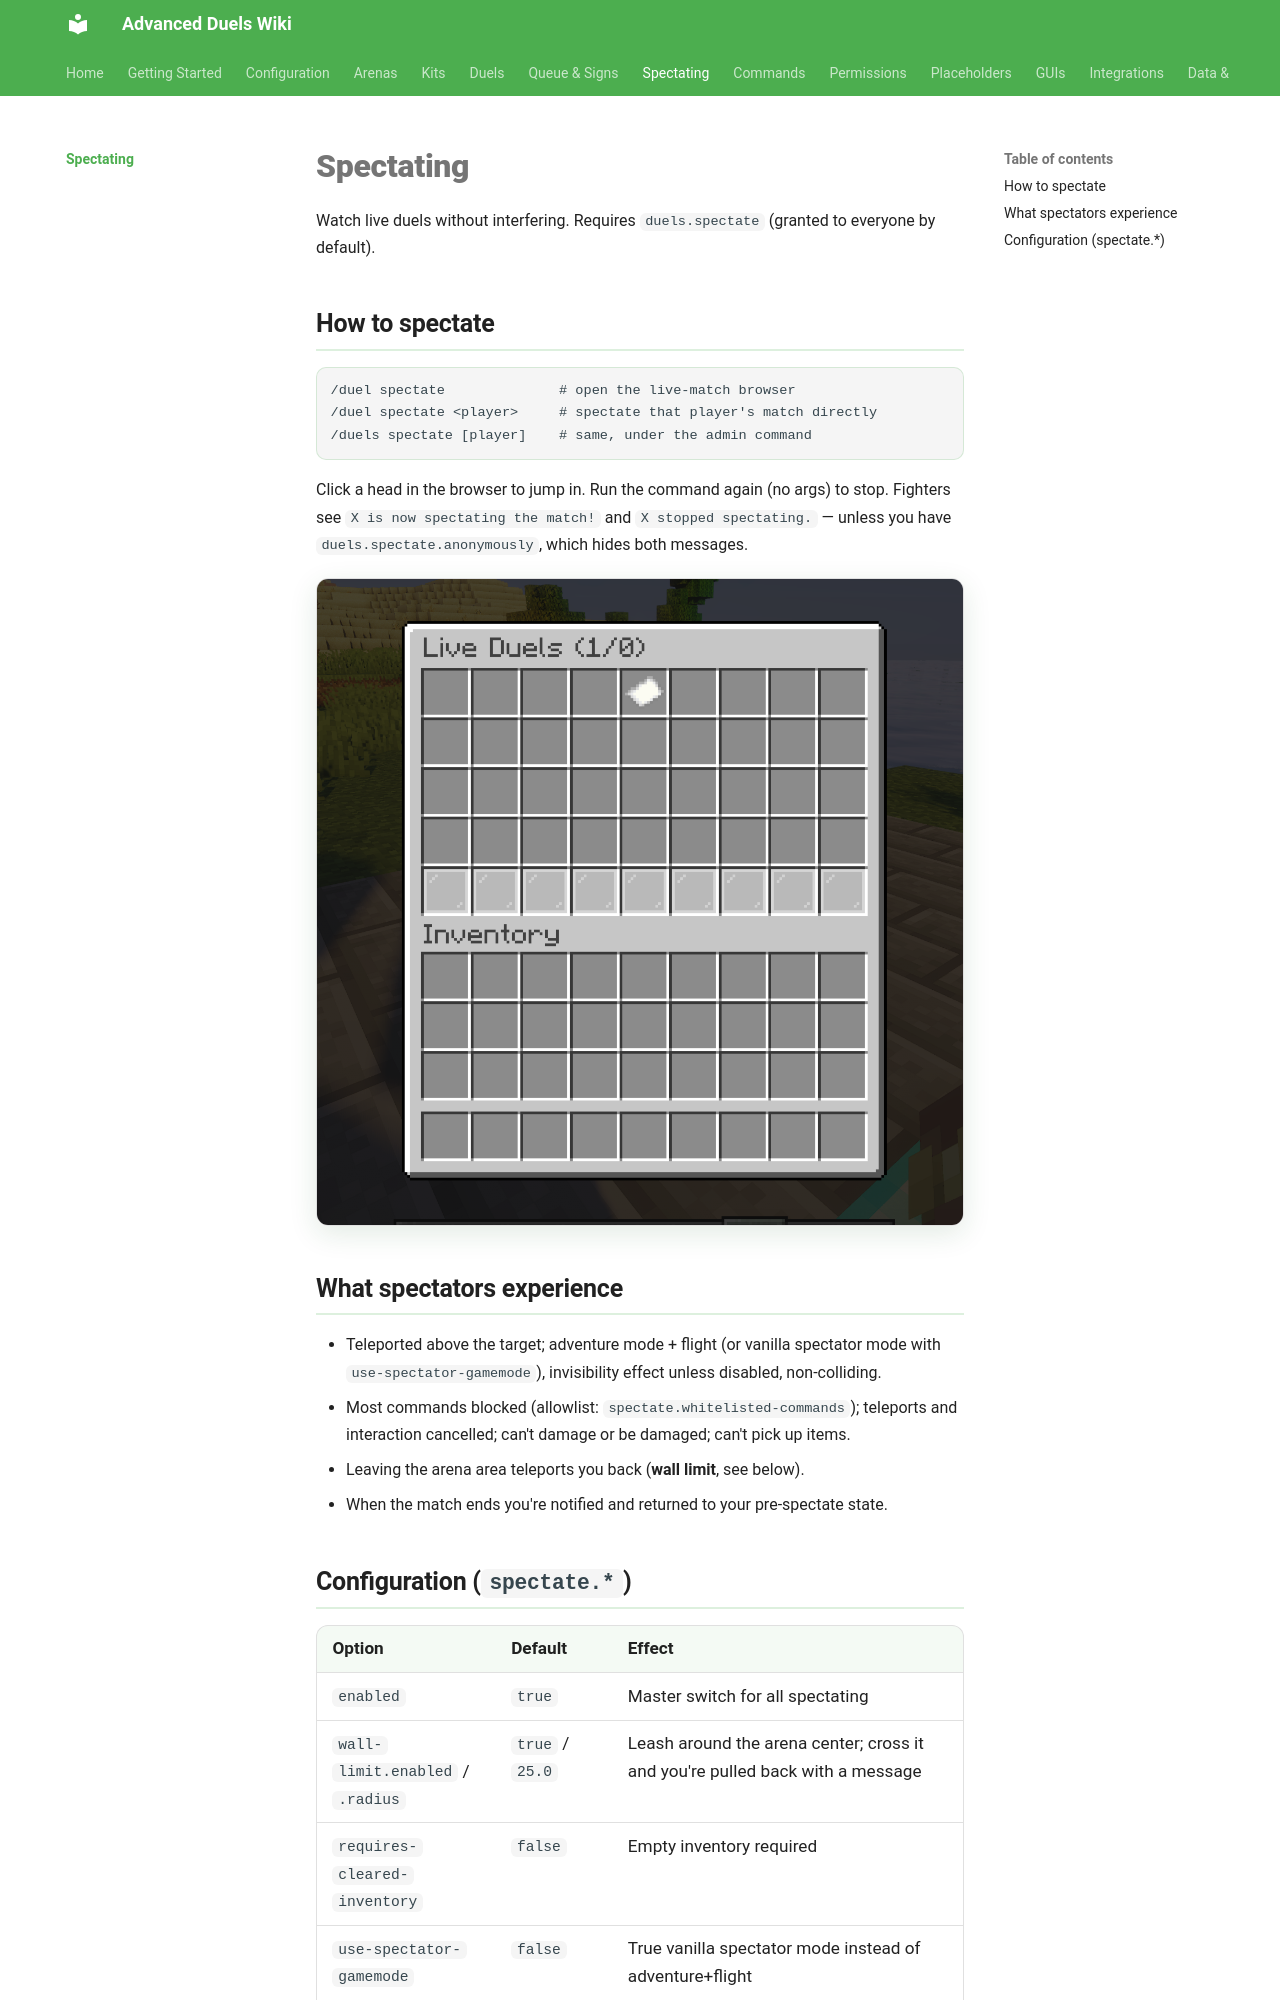

repository: TenZOstravy/Advanced-Duels-Wiki · page: spectating/index.html · generator: mkdocs

# Spectating

Watch live duels without interfering. Requires `duels.spectate` (granted to everyone by default).

## How to spectate

```text
/duel spectate              # open the live-match browser
/duel spectate <player>     # spectate that player's match directly
/duels spectate [player]    # same, under the admin command
```

Click a head in the browser to jump in. Run the command again (no args) to stop. Fighters see `X is now spectating the match!` and `X stopped spectating.` — unless you have `duels.spectate.anonymously`, which hides both messages.

<!-- IMAGE PLACEHOLDER
File: assets/images/spectate-gui.png
What to capture:
Live-match browser GUI with player heads, arena/kit/bet/duration lore visible.

Recommended size: 1200x700
-->
![Spectate browser](assets/images/spectate-gui.png)

## What spectators experience

- Teleported above the target; adventure mode + flight (or vanilla spectator mode with `use-spectator-gamemode`), invisibility effect unless disabled, non-colliding.
- Most commands blocked (allowlist: `spectate.whitelisted-commands`); teleports and interaction cancelled; can't damage or be damaged; can't pick up items.
- Leaving the arena area teleports you back (**wall limit**, see below).
- When the match ends you're notified and returned to your pre-spectate state.
